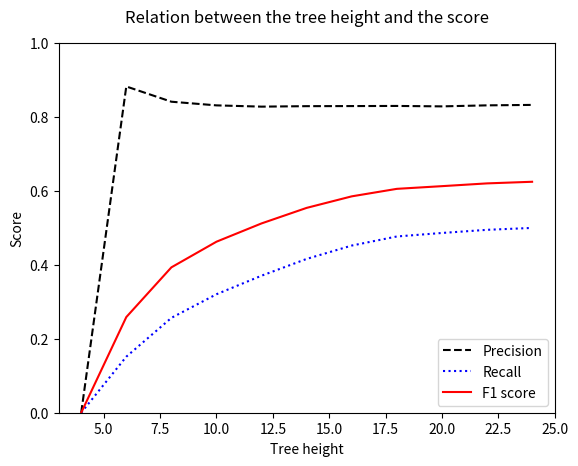

Generate this figure with matplotlib: (Note: this script raises an exception after producing the figure.)

from matplotlib import pyplot as plt

def graph_scores_vs_feature_numbers():
    features = range(50, 2001, 50)
    precision = [0.7511622812355475, 0.7703218767048554, 0.7752669181986032, 0.7761502311832033, 0.7747807271105531, 0.7848489453108812, 0.7784537664489319, 0.7900311691056051, 0.7954879222160328, 0.79327042645015, 0.7917880142745806, 0.7943425471454405, 0.7889415268002166, 0.7895592999769551, 0.7858906890443372, 0.7931161164458183, 0.794208215069887, 0.7916094426161541, 0.7866324862535296, 0.7884835187934364, 0.7791147141546467, 0.7960782764433207, 0.7977146182433773, 0.7939584180561203, 0.7905051639269347, 0.7899679221854304, 0.7847080940485694, 0.7947925227305339, 0.8022661171378555, 0.7992698929505204, 0.7933892638617296, 0.7996250726091778, 0.8030567571793402, 0.8060139785803503, 0.798359173126615, 0.7966186172794166, 0.8000415444135747, 0.7972260640379948, 0.7921846548855732, 0.7992588180795447]
    recall = [0.19640288685513538, 0.31452464900780264, 0.2458536461184018, 0.26067614525921873, 0.29852475083690794, 0.36159515293458755, 0.36482186270890876, 0.3807008388172549, 0.3998956251670634, 0.34509883787533574, 0.36855135369066866, 0.3913928948741774, 0.3709570663034762, 0.37068976490205313, 0.38682331377365936, 0.39845092473556254, 0.37753777223374874, 0.3888471672415768, 0.4042551837378919, 0.3819673383144737, 0.32967809274085763, 0.38472945279584536, 0.38387026971984267, 0.39761083461680435, 0.385321334470425, 0.3886944235836208, 0.3878543334648626, 0.3877652329977216, 0.37041609918154855, 0.4124587910339473, 0.40023929839746447, 0.38548680676654407, 0.39225207795018013, 0.38605323116479767, 0.3932703690032203, 0.3865369194149918, 0.3921947990784466, 0.3888662601988213, 0.3848694678156384, 0.3843285006937108]
    f1score = [0.31138848387308343, 0.4466718787424135, 0.3733196749036018, 0.390275276562902, 0.43098862023182194, 0.49509186683339357, 0.4968127472775098, 0.5138076463868203, 0.5322344291316906, 0.4809629192703599, 0.5029813734729419, 0.5244003308519437, 0.504636243214462, 0.5045150393035794, 0.5184569125455825, 0.5304239528263521, 0.5117894210113106, 0.5215186848080304, 0.5340558446908867, 0.5146306641571237, 0.4633093782561837, 0.5187546661403403, 0.5183189608871817, 0.5298667593951165, 0.5181011060479644, 0.5210247485475904, 0.5191236349387532, 0.5212310456188378, 0.5068249206480518, 0.5441249317828807, 0.5320676337085591, 0.5201954705119507, 0.5270615801670985, 0.5220583172679703, 0.526960763412159, 0.5205106120402627, 0.5263589463254638, 0.5227490503405086, 0.51805211104115, 0.5190625792393878]
    plt.plot(features, precision, "k--")
    plt.plot(features, recall, "b:")
    plt.plot(features, f1score, "r")
    plt.ylim([0, 1])
    plt.legend(("Precision", "Recall", "F1 score"))
    plt.xlabel("Number of features")
    plt.ylabel("Score")
    plt.title("Relation between the number of features and the score", pad=15)
    plt.savefig("./figures/RdfNumberOfFeatures.pdf")
    plt.show()
    
def graph_scores_vs_trees_per_iter():
    trees_per_iter = range(1, 13)
    precision = [0.8097722157900898, 0.8155555839738098, 0.8067158840916145, 0.8327497308629385, 0.8321569643204041, 0.8231159159716503, 0.8138271717876296, 0.8242488162825663, 0.839712298587412, 0.8368173361059429, 0.8244279923620649, 0.8352814696923385]
    recall = [0.4015404165833457, 0.41138411719551293, 0.38556859304748325, 0.47403288544280525, 0.4973842591099385, 0.4577385291214852, 0.4590931668204073, 0.4738780697057856, 0.5015642840094695, 0.4932171355218258, 0.47625191100675385, 0.511208014294653]
    f1score = [0.5368659818710273, 0.5468999228196553, 0.5217619022678468, 0.6041567324925596, 0.6226234551701584, 0.5883133249320157, 0.5870320116796027, 0.6017800605368033, 0.6280131976948456, 0.6206345147792348, 0.6037387151642025, 0.6342456982793118]
    plt.plot(trees_per_iter, precision, "k--")
    plt.plot(trees_per_iter, recall, "b:")
    plt.plot(trees_per_iter, f1score, "r")
    plt.ylim([0, 1])
    plt.legend(("Precision", "Recall", "F1 score"))
    plt.xlabel("Number of trees")
    plt.ylabel("Score")
    plt.title("Relation between the number of learned trees per iteration and the score", pad=15)
    plt.savefig("./figures/RdfNumberOfTreesPerIter.pdf")
    plt.show()

def graph_scores_vs_tree_height():
    trees_per_iter = range(4, 25, 2)
    precision = [0.0, 0.8827329752469669, 0.8414729583959052, 0.8315789473684211, 0.8281391830559758, 0.8294398230884943, 0.829680732729037, 0.8300304278993521, 0.8288679514946294, 0.8316241354638684, 0.8328462447620071]
    recall = [0.0, 0.1515968598208008, 0.2566328867329364, 0.32053953284351355, 0.3707643381949775, 0.41615115176457684, 0.4522748237358327, 0.4768647232991234, 0.4863342858801597, 0.4948556020719506, 0.5000096759835637]
    f1score = [0.0, 0.25875604197174723, 0.39331296774129765, 0.46271964540129806, 0.5122088152993387, 0.5542306337574419, 0.5854238943927458, 0.605729128258073, 0.6129960728833816, 0.6204902353307532, 0.6248705122675771] 
    plt.plot(trees_per_iter, precision, "k--")
    plt.plot(trees_per_iter, recall, "b:")
    plt.plot(trees_per_iter, f1score, "r")
    plt.ylim([0, 1])
    plt.legend(("Precision", "Recall", "F1 score"))
    plt.xlabel("Tree height")
    plt.ylabel("Score")
    plt.title("Relation between the tree height and the score", pad=15)
    plt.savefig("./figures/RdfTreeHeight.pdf")
    plt.show()
    

#graph_scores_vs_feature_numbers()
#graph_scores_vs_trees_per_iter()
graph_scores_vs_tree_height()